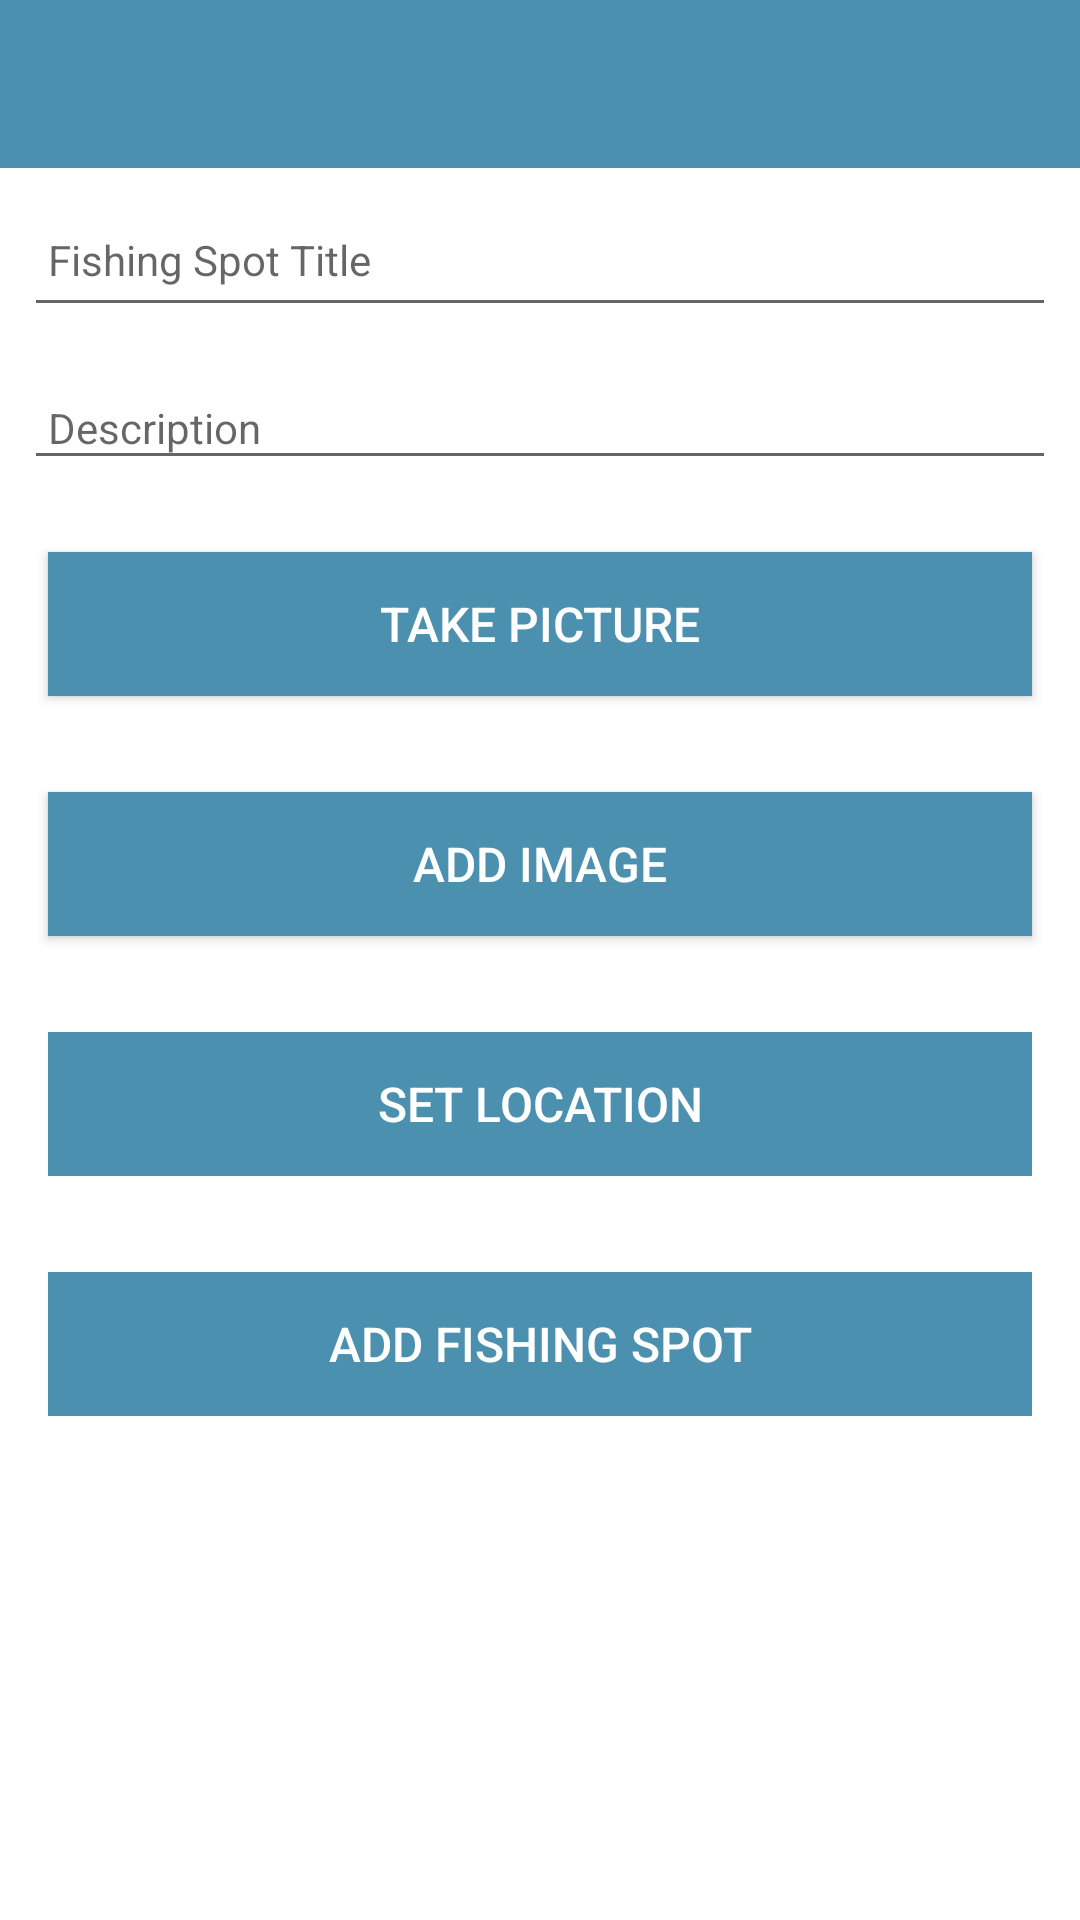

Layout XML and referenced resources for this Android screen:
<!-- AndroidManifest.xml: application theme Theme.AnglersGuide -->
<!-- res/layout/fragment_add_fishing_spot.xml -->
<?xml version="1.0" encoding="utf-8"?>
<layout
    xmlns:android="http://schemas.android.com/apk/res/android"
    xmlns:app="http://schemas.android.com/apk/res-auto">

    <data>
        <variable
            name="fishingspotvm"
            type="ie.wit.anglersguide.ui.activity.FishingSpotViewModel" />
    </data>
    <androidx.constraintlayout.widget.ConstraintLayout
        xmlns:tools="http://schemas.android.com/tools"
        android:id="@+id/frameLayout"
        android:layout_width="match_parent"
        android:layout_height="match_parent"
        tools:context=".ui.activity.FishingSpotFragment">
    <RelativeLayout
        android:layout_width="match_parent"
        android:layout_height="wrap_content"
        app:layout_constraintBottom_toBottomOf="parent"
        app:layout_constraintTop_toTopOf="parent">

        <com.google.android.material.appbar.AppBarLayout
            android:id="@+id/appBarLayout"
            android:layout_width="match_parent"
            android:layout_height="wrap_content"
            android:background="@color/colorAccent"
            android:fitsSystemWindows="true"
            app:elevation="0dip"
            app:theme="@style/ThemeOverlay.AppCompat.Dark.ActionBar">

            <androidx.appcompat.widget.Toolbar
                android:id="@+id/toolbarAdd"
                android:layout_width="match_parent"
                android:layout_height="wrap_content"
                app:titleTextColor="@color/colorPrimary" />
        </com.google.android.material.appbar.AppBarLayout>

        <ScrollView
            android:layout_width="match_parent"
            android:layout_height="match_parent"
            android:layout_below="@id/appBarLayout"
            android:fillViewport="true">

            <LinearLayout
                android:layout_width="match_parent"
                android:layout_height="wrap_content"
                android:orientation="vertical">

                <EditText
                    android:id="@+id/fishingspotTitle"
                    android:layout_width="match_parent"
                    android:layout_height="45dp"
                    android:layout_margin="8dp"
                    android:autofillHints=""
                    android:saveEnabled="false"
                    android:hint="@string/hint_fishingspotTitle"
                    android:inputType="text"
                    android:maxLength="25"
                    android:maxLines="1"
                    android:padding="8dp"
                    android:textColor="@color/colorPrimaryDark"
                    android:textSize="14sp" />

                <EditText
                    android:id="@+id/description"
                    android:layout_width="match_parent"
                    android:layout_height="wrap_content"
                    android:saveEnabled="false"
                    android:layout_margin="8dp"
                    android:hint="@string/hint_fishingspotDescription"
                    android:inputType="text"
                    android:maxLength="25"
                    android:maxLines="1"
                    android:padding="8dp"
                    android:textColor="@color/colorPrimaryDark"
                    android:textSize="14sp" />
                <Button
                    android:id="@+id/takeImage"
                    android:layout_width="match_parent"
                    android:layout_height="wrap_content"
                    android:layout_margin="16dp"
                    android:background="@color/colorAccent"
                    android:paddingBottom="8dp"
                    android:paddingTop="8dp"
                    android:text="@string/take_fishingspot_image"
                    android:textColor="@color/white"
                    android:textSize="16sp"/>
                <Button
                    android:id="@+id/chooseImage"
                    android:layout_width="match_parent"
                    android:layout_height="wrap_content"
                    android:layout_margin="16dp"
                    android:background="@color/colorAccent"
                    android:paddingBottom="8dp"
                    android:paddingTop="8dp"
                    android:text="@string/button_addImage"
                    android:textColor="@color/white"
                    android:textSize="16sp"/>



                <ImageView
                    android:id="@+id/fishingspotImage"
                    android:layout_width="match_parent"
                    android:layout_height="wrap_content"
                    app:srcCompat="@mipmap/ic_launcher"/>
                <Button
                    android:id="@+id/fishingspotLocation"
                    android:layout_width="match_parent"
                    android:layout_height="wrap_content"
                    android:layout_margin="16dp"
                    android:background="@color/colorAccent"
                    android:paddingBottom="8dp"
                    android:paddingTop="8dp"
                    android:stateListAnimator="@null"
                    android:text="@string/button_location"
                    android:textColor="@color/white"
                    android:textSize="16sp"/>
                <Button
                    android:id="@+id/btnAdd"
                    android:layout_width="match_parent"
                    android:layout_height="wrap_content"
                    android:layout_margin="16dp"
                    android:background="@color/colorAccent"
                    android:paddingTop="8dp"
                    android:paddingBottom="8dp"
                    android:stateListAnimator="@null"
                    android:text="@string/button_addFishingSpot"
                    android:textColor="@color/white"
                    android:textSize="16sp" />
            </LinearLayout>
        </ScrollView>

    </RelativeLayout>
</androidx.constraintlayout.widget.ConstraintLayout>
    </layout>
<!-- resources referenced by this layout -->
<resources>
  <color name="colorAccent">#4c90af</color>
  <color name="colorPrimary">#205cbd</color>
  <color name="colorPrimaryDark">#000000</color>
  <color name="white">#FFFFFFFF</color>
  <string name="button_addFishingSpot">Add Fishing Spot</string>
  <string name="button_addImage"> Add Image </string>
  <string name="button_location">Set Location</string>
  <string name="hint_fishingspotDescription">Description </string>
  <string name="hint_fishingspotTitle">Fishing Spot Title</string>
  <string name="take_fishingspot_image"> Take Picture </string>
  <style name="Theme.AnglersGuide" parent="Theme.MaterialComponents.DayNight.NoActionBar">
          
          <item name="colorPrimary">@color/colorPrimary</item>
          <item name="colorPrimaryVariant">@color/colorAccent</item>
          <item name="colorOnPrimary">@color/white</item>
          
          <item name="colorSecondary">@color/colorWhite</item>
          <item name="colorOnSecondary">@color/black</item>
          
          <item name="android:statusBarColor" tools:targetApi="l">?attr/colorPrimaryVariant</item>
          
  
      </style>
  <color name="black">#FF000000</color>
</resources>
